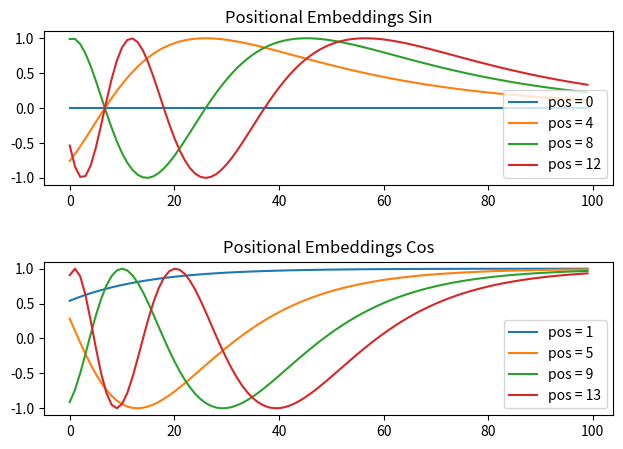
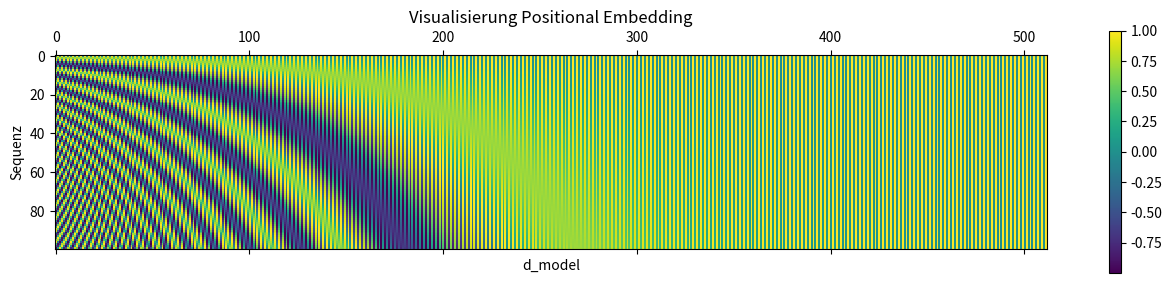

Recreate these plots in Python, in order.
import numpy as np
import matplotlib.pyplot as plt


def getPositionEncoding(seq_len, d, n=10000):
    P = np.zeros((seq_len, d))
    for k in range(seq_len):
        for i in np.arange(int(d / 2)):
            denominator = np.power(n, 2 * i / d)
            P[k, 2 * i] = np.sin(k / denominator)
            P[k, 2 * i + 1] = np.cos(k / denominator)
    return P


P = getPositionEncoding(seq_len=100, d=512, n=10000)
print(P)


def plotSinusoid(k, d=512, n=10000):
    x = np.arange(0, 100, 1)
    denominator = np.power(n, 2 * x / d)
    y = np.sin(k / denominator)
    plt.plot(x, y)


def plotCos(k, d=512, n=10000):
    x = np.arange(0, 100, 1)
    denominator = np.power(n, 2 * x / d)
    y = np.cos(k / denominator)
    plt.plot(x, y)


fig = plt.figure()
val = []
plt.subplot(211)
plt.title('Positional Embeddings Sin')
for i in range(4):
    plotSinusoid(i * 4)
    val.append('pos = ' + str(i * 4))
plt.legend(val, loc='lower right')

plt.subplot(212)
val = []
plt.title('Positional Embeddings Cos')
for i in range(4):
    plotCos((i * 4) + 1)
    val.append('pos = ' + str((i * 4) + 1))
plt.legend(val, loc='lower right')
plt.subplots_adjust(left=0.1,
                    bottom=0.1,
                    right=0.99,
                    top=0.9,
                    wspace=0.5,
                    hspace=0.5)

P = getPositionEncoding(seq_len=100, d=512, n=10000)
cax = plt.matshow(P)
plt.title("Visualisierung Positional Embedding")
plt.xlabel("d_model")
plt.ylabel("Sequenz")
plt.gcf().colorbar(cax)
plt.show()
